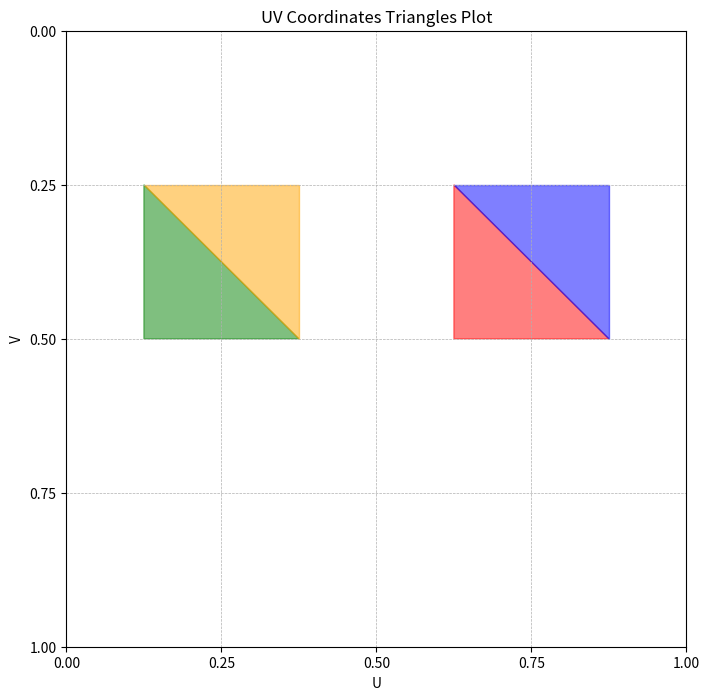

Recreate this plot in Python.
import matplotlib.pyplot as plt
import matplotlib.patches as patches

# Input text
input_text = """
2028 REM -- TEXTURE UV COORDINATES --
2030 DATA 0.875, 0.5
2032 DATA 0.625, 0.75
2034 DATA 0.625, 0.5
2036 DATA 0.375, 0.5
2038 DATA 0.125, 0.75
2040 DATA 0.125, 0.5
2042 DATA 0.875, 0.75
2044 DATA 0.375, 0.75
2046 REM -- TEXTURE VERTEX INDICES --
2048 DATA 0, 1, 2
2050 DATA 3, 4, 5
2052 DATA 0, 6, 1
2054 DATA 3, 7, 4
"""

# Parse the input text
uv_coords = []
triangle_indices = []

lines = input_text.strip().split('\n')
is_uv_section = False
is_indices_section = False

for line in lines:
    if "TEXTURE UV COORDINATES" in line:
        is_uv_section = True
        is_indices_section = False
        continue
    elif "TEXTURE VERTEX INDICES" in line:
        is_uv_section = False
        is_indices_section = True
        continue
    
    if is_uv_section and "DATA" in line:
        _, data = line.split(" DATA ")
        u, v = map(float, data.split(', '))
        uv_coords.append((u, 1 - v))  # Invert the y-axis
    elif is_indices_section and "DATA" in line:
        _, data = line.split(" DATA ")
        triangle_indices.append(list(map(int, data.split(', '))))

# Colors for each triangle
colors = ['red', 'green', 'blue', 'orange']

# Create a plot
fig, ax = plt.subplots(figsize=(8, 8))

# Add each triangle to the plot
for i, indices in enumerate(triangle_indices):
    triangle = [uv_coords[idx] for idx in indices]
    polygon = patches.Polygon(triangle, closed=True, color=colors[i], alpha=0.5, edgecolor='black')
    ax.add_patch(polygon)

# Set the range for x and y axis
ax.set_xlim(0, 1)
ax.set_ylim(1, 0)

# Set major grid lines at 0.25 intervals
ax.grid(True, which='both', linestyle='--', linewidth=0.5)
ax.set_xticks([i * 0.25 for i in range(5)])
ax.set_yticks([i * 0.25 for i in range(5)])

# Set labels and title
ax.set_xlabel('U')
ax.set_ylabel('V')
ax.set_title('UV Coordinates Triangles Plot')

# Show plot
plt.show()
